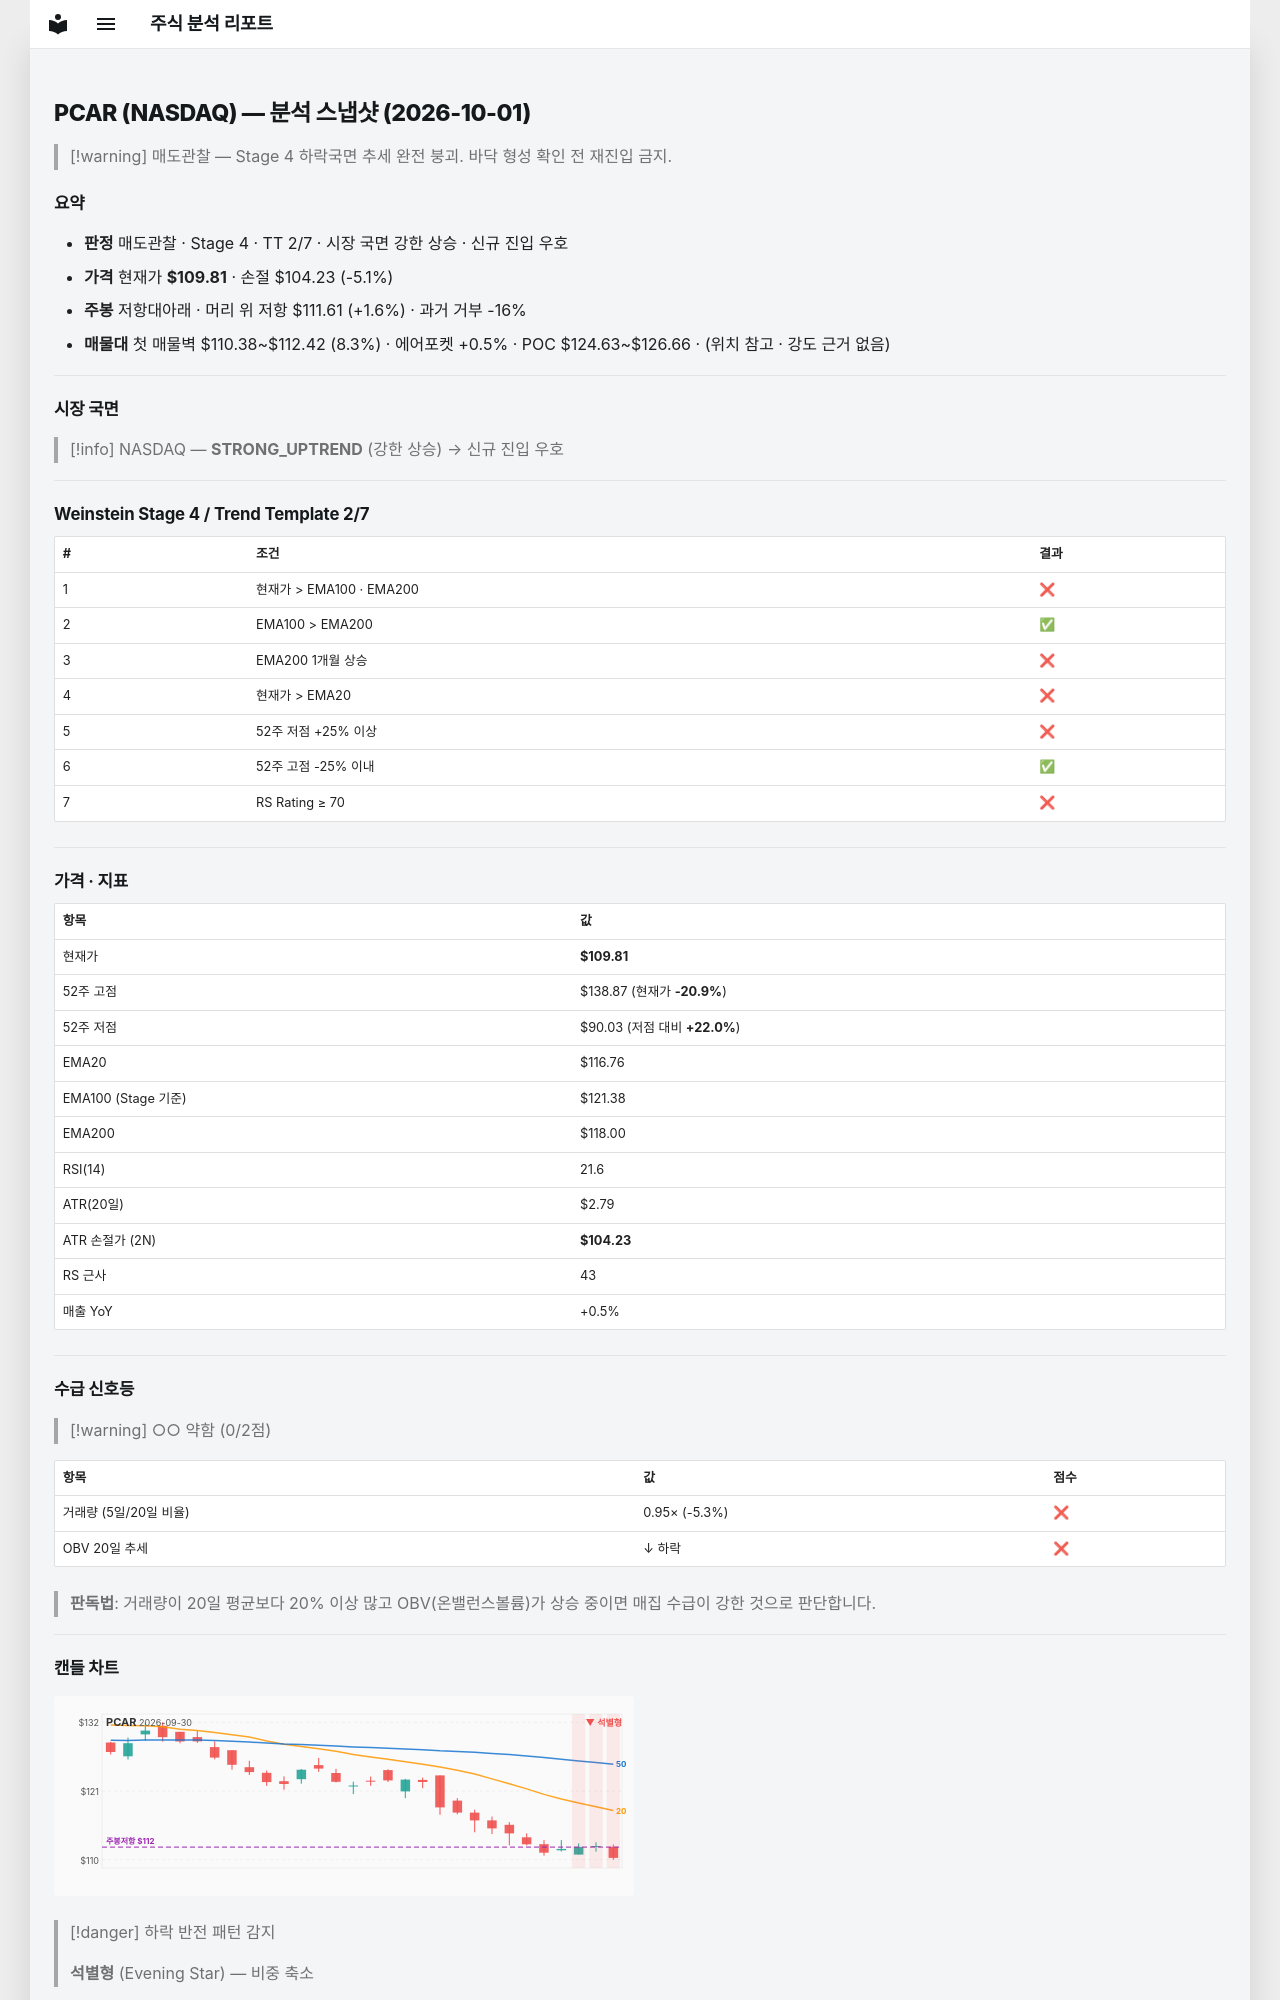

repository: soloandco/stock-reports · page: snapshots/PCAR-2026-10-01/index.html · generator: mkdocs

---
type: analysis-snapshot
title: PCAR 분석 스냅샷
ticker: PCAR
market: NASDAQ
created: 2026-10-01
updated: 2026-10-01
bar-date: 2026-09-30
verdict: 매도관찰
real-rr: 0.32
sma50-gap-pct: -6.0
weekly-position: 저항대아래
weekly-overhead-price: 111.61
weekly-overhead-pct: 1.6
stage: 4
trend-template-score: 2
tt-max: 7
ma-set: ema-20-100-200
price: 109.80999755859375
stop-price: 104.22947579201349
market-regime: STRONG_UPTREND
supply-demand-score: 0/2
supply-demand-label: 약함
status: tracking
tags:
  - stock-agent
  - watchlist
  - PCAR
  - analysis
related:
  - "[[analysis-template]]"
---

# PCAR (NASDAQ) — 분석 스냅샷 (2026-10-01)

> [!warning] 매도관찰 — Stage 4 하락국면
> 추세 완전 붕괴. 바닥 형성 확인 전 재진입 금지.

## 요약

- **판정** 매도관찰 · Stage 4 · TT 2/7 · 시장 국면 강한 상승 · 신규 진입 우호
- **가격** 현재가 **$109.81** · 손절 $104.23 (-5.1%)
- **주봉** 저항대아래 · 머리 위 저항 $111.61 (+1.6%) · 과거 거부 -16%
- **매물대** 첫 매물벽 $110.38~$112.42 (8.3%) · 에어포켓 +0.5% · POC $124.63~$126.66 · (위치 참고 · 강도 근거 없음)

---

## 시장 국면

> [!info] NASDAQ — **STRONG_UPTREND** (강한 상승) → 신규 진입 우호

---

## Weinstein Stage 4 / Trend Template 2/7

| # | 조건 | 결과 |
|---|------|------|
| 1 | 현재가 > EMA100 · EMA200 | ❌ |
| 2 | EMA100 > EMA200 | ✅ |
| 3 | EMA200 1개월 상승 | ❌ |
| 4 | 현재가 > EMA20 | ❌ |
| 5 | 52주 저점 +25% 이상 | ❌ |
| 6 | 52주 고점 -25% 이내 | ✅ |
| 7 | RS Rating ≥ 70 | ❌ |

---

## 가격 · 지표

| 항목 | 값 |
|------|---|
| 현재가 | **$109.81** |
| 52주 고점 | $138.87 (현재가 **-20.9%**) |
| 52주 저점 | $90.03 (저점 대비 **+22.0%**) |
| EMA20 | $116.76 |
| EMA100 (Stage 기준) | $121.38 |
| EMA200 | $118.00 |
| RSI(14) | 21.6 |
| ATR(20일) | $2.79 |
| ATR 손절가 (2N) | **$104.23** |
| RS 근사 | 43 |
| 매출 YoY | +0.5% |

---
## 수급 신호등

> [!warning] ○○ 약함 (0/2점)

| 항목 | 값 | 점수 |
|------|------|------|
| 거래량 (5일/20일 비율) | 0.95× (-5.3%) | ❌ |
| OBV 20일 추세 | ↓ 하락 | ❌ |

> **판독법**: 거래량이 20일 평균보다 20% 이상 많고 OBV(온밸런스볼륨)가 상승 중이면 매집 수급이 강한 것으로 판단합니다.

---
